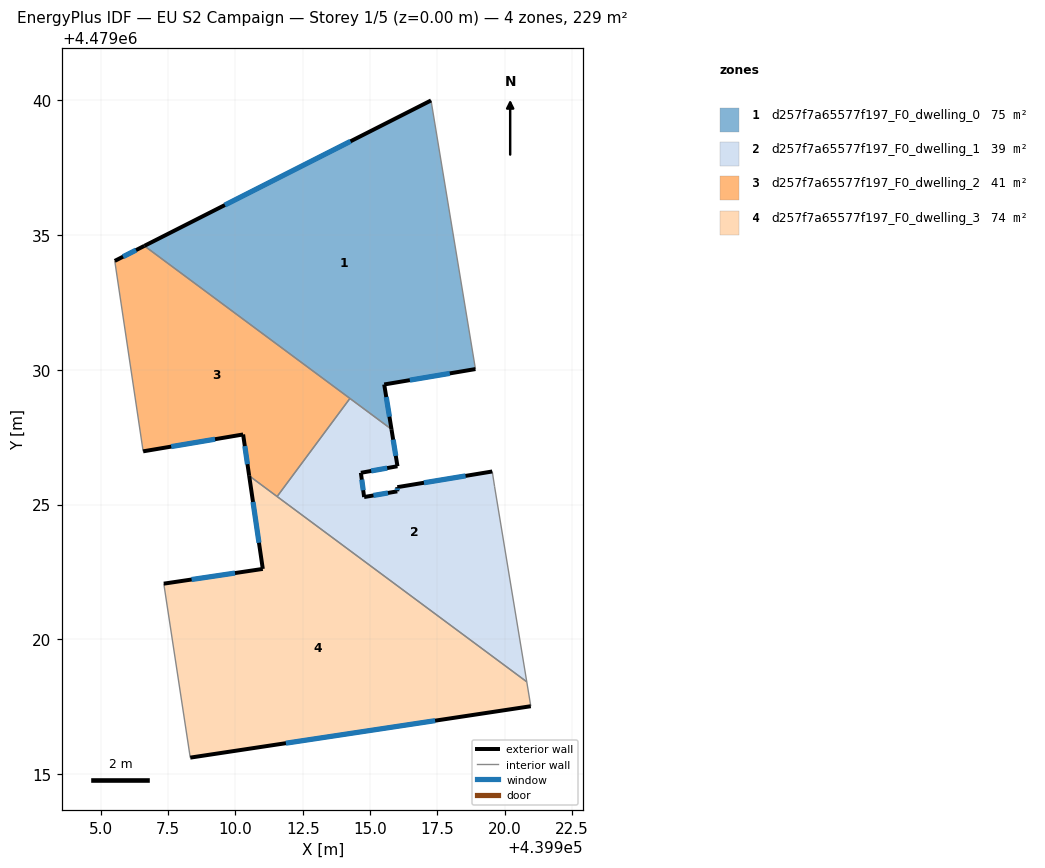
=== STOREY PLAN SPEC (per zone: floor XY polygon, exterior-wall plan segments, windows/doors) ===
zone 1: d257f7a65577f197_F0_dwelling_0  (75.5 m²)
  floor: (439917.26, 4479040.00) (439918.91, 4479030.03) (439915.53, 4479029.46) (439915.79, 4479027.79) (439906.62, 4479034.60)
  exterior wall: (439917.26, 4479040.00) – (439906.62, 4479034.60)  [11.9 m]
    window: (439914.27, 4479038.48) – (439909.61, 4479036.12)  [6.9 m²]
  exterior wall: (439915.53, 4479029.46) – (439918.91, 4479030.03)  [3.4 m]
    window: (439916.48, 4479029.62) – (439917.96, 4479029.87)  [2.0 m²]
  exterior wall: (439915.79, 4479027.79) – (439915.53, 4479029.46)  [1.7 m]
    window: (439915.72, 4479028.26) – (439915.60, 4479028.99)  [1.0 m²]
  interior walls: 3
zone 2: d257f7a65577f197_F0_dwelling_1  (39.2 m²)
  floor: (439919.53, 4479026.23) (439919.62, 4479025.66) (439920.82, 4479018.42) (439911.55, 4479025.30) (439914.25, 4479028.94) (439915.79, 4479027.79) (439916.02, 4479026.42) (439914.66, 4479026.18) (439914.78, 4479025.28) (439916.01, 4479025.49) (439916.01, 4479025.64)
  exterior wall: (439916.02, 4479026.42) – (439915.79, 4479027.79)  [1.4 m]
    window: (439915.95, 4479026.81) – (439915.86, 4479027.41)  [0.8 m²]
  exterior wall: (439914.66, 4479026.18) – (439916.02, 4479026.42)  [1.4 m]
    window: (439915.04, 4479026.25) – (439915.64, 4479026.35)  [0.8 m²]
  exterior wall: (439914.78, 4479025.28) – (439914.66, 4479026.18)  [0.9 m]
    window: (439914.75, 4479025.53) – (439914.69, 4479025.92)  [0.5 m²]
  exterior wall: (439916.01, 4479025.49) – (439914.78, 4479025.28)  [1.2 m]
    window: (439915.66, 4479025.43) – (439915.12, 4479025.34)  [0.7 m²]
  exterior wall: (439916.01, 4479025.64) – (439916.01, 4479025.49)  [0.2 m]
    window: (439916.01, 4479025.60) – (439916.01, 4479025.53)  [0.1 m²]
  exterior wall: (439919.53, 4479026.23) – (439916.01, 4479025.64)  [3.6 m]
    window: (439918.55, 4479026.06) – (439917.00, 4479025.81)  [2.1 m²]
  interior walls: 5
zone 3: d257f7a65577f197_F0_dwelling_2  (40.8 m²)
  floor: (439914.25, 4479028.94) (439911.55, 4479025.30) (439910.51, 4479026.07) (439910.29, 4479027.60) (439906.58, 4479026.97) (439905.52, 4479034.04) (439906.62, 4479034.60)
  exterior wall: (439910.29, 4479027.60) – (439910.51, 4479026.07)  [1.6 m]
    window: (439910.35, 4479027.17) – (439910.45, 4479026.50)  [0.9 m²]
  exterior wall: (439906.58, 4479026.97) – (439910.29, 4479027.60)  [3.8 m]
    window: (439907.62, 4479027.15) – (439909.24, 4479027.42)  [2.2 m²]
  exterior wall: (439906.62, 4479034.60) – (439905.52, 4479034.04)  [1.2 m]
    window: (439906.31, 4479034.44) – (439905.83, 4479034.20)  [0.7 m²]
  interior walls: 4
zone 4: d257f7a65577f197_F0_dwelling_3  (73.8 m²)
  floor: (439920.82, 4479018.42) (439920.97, 4479017.51) (439908.33, 4479015.60) (439907.34, 4479022.06) (439911.02, 4479022.61) (439910.51, 4479026.07)
  exterior wall: (439908.33, 4479015.60) – (439920.97, 4479017.51)  [12.8 m]
    window: (439911.88, 4479016.14) – (439917.42, 4479016.98)  [7.4 m²]
  exterior wall: (439911.02, 4479022.61) – (439907.34, 4479022.06)  [3.7 m]
    window: (439909.99, 4479022.46) – (439908.37, 4479022.22)  [2.1 m²]
  exterior wall: (439910.51, 4479026.07) – (439911.02, 4479022.61)  [3.5 m]
    window: (439910.65, 4479025.10) – (439910.88, 4479023.58)  [2.0 m²]
  interior walls: 4

=== DERIVED (storey summary) ===
Building: EU S2 Campaign
Storey: 1 of 5  (floor level z = 0.00 m)
Storey gross floor area: 229.2 m²
Zones on this storey: 4
  - d257f7a65577f197_F0_dwelling_0: floor 75.5 m²; exterior wall 17.1 m (51.2 m²); 3 window(s) 9.8 m²; WWR 19.2%
  - d257f7a65577f197_F0_dwelling_1: floor 39.2 m²; exterior wall 8.7 m (26.0 m²); 6 window(s) 5.0 m²; WWR 19.2%
  - d257f7a65577f197_F0_dwelling_2: floor 40.8 m²; exterior wall 6.5 m (19.6 m²); 3 window(s) 3.8 m²; WWR 19.2%
  - d257f7a65577f197_F0_dwelling_3: floor 73.8 m²; exterior wall 20.0 m (60.0 m²); 3 window(s) 11.5 m²; WWR 19.2%
Zone adjacency (shared interzone walls):
  - d257f7a65577f197_F0_dwelling_0 ↔ d257f7a65577f197_F0_dwelling_1
  - d257f7a65577f197_F0_dwelling_0 ↔ d257f7a65577f197_F0_dwelling_2
  - d257f7a65577f197_F0_dwelling_1 ↔ d257f7a65577f197_F0_dwelling_2
  - d257f7a65577f197_F0_dwelling_1 ↔ d257f7a65577f197_F0_dwelling_3
  - d257f7a65577f197_F0_dwelling_2 ↔ d257f7a65577f197_F0_dwelling_3